39-way image classification set "plantvillage_masks" from GitHub (Siva-0317/Dora); label vocabulary: apple apple scab, apple black rot, apple cedar apple rust, apple healthy, background without leaves, blueberry healthy, cherry powdery mildew, cherry healthy, corn cercospora leaf spot gray leaf spot, corn common rust, corn northern leaf blight, corn healthy, grape black rot, grape esca black measles, grape leaf blight (isariopsis leaf spot), grape healthy, orange huanglongbing citrus greening, peach bacterial spot, peach healthy, bell pepper bacterial spot, bell pepper healthy, potato early blight, potato late blight, potato healthy, raspberry healthy, soybean healthy, squash powdery mildew, strawberry leaf scorch, strawberry healthy, tomato bacterial spot, tomato early blight, tomato late blight, tomato leaf mold, tomato septoria leaf spot, tomato spider mites two spotted spider mite, tomato target spot, tomato yellow leaf curl virus, tomato mosaic virus, tomato healthy.

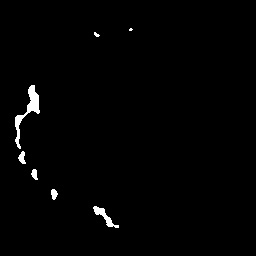
Label: grape healthy

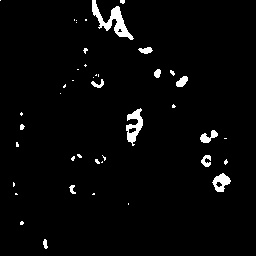
Label: grape black rot

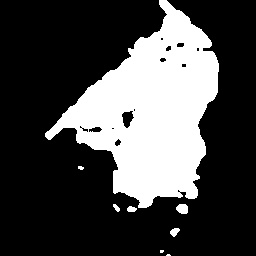
Label: peach bacterial spot

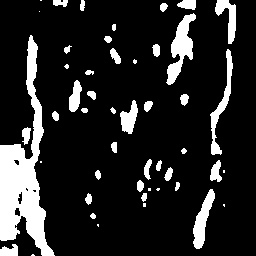
Label: corn cercospora leaf spot gray leaf spot

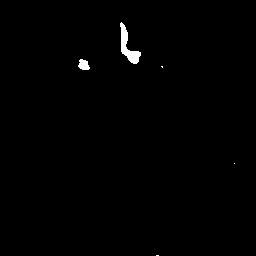
Label: tomato septoria leaf spot

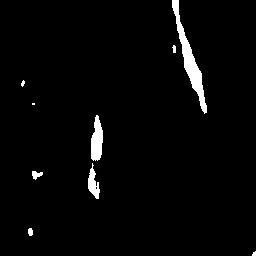
Label: corn northern leaf blight
